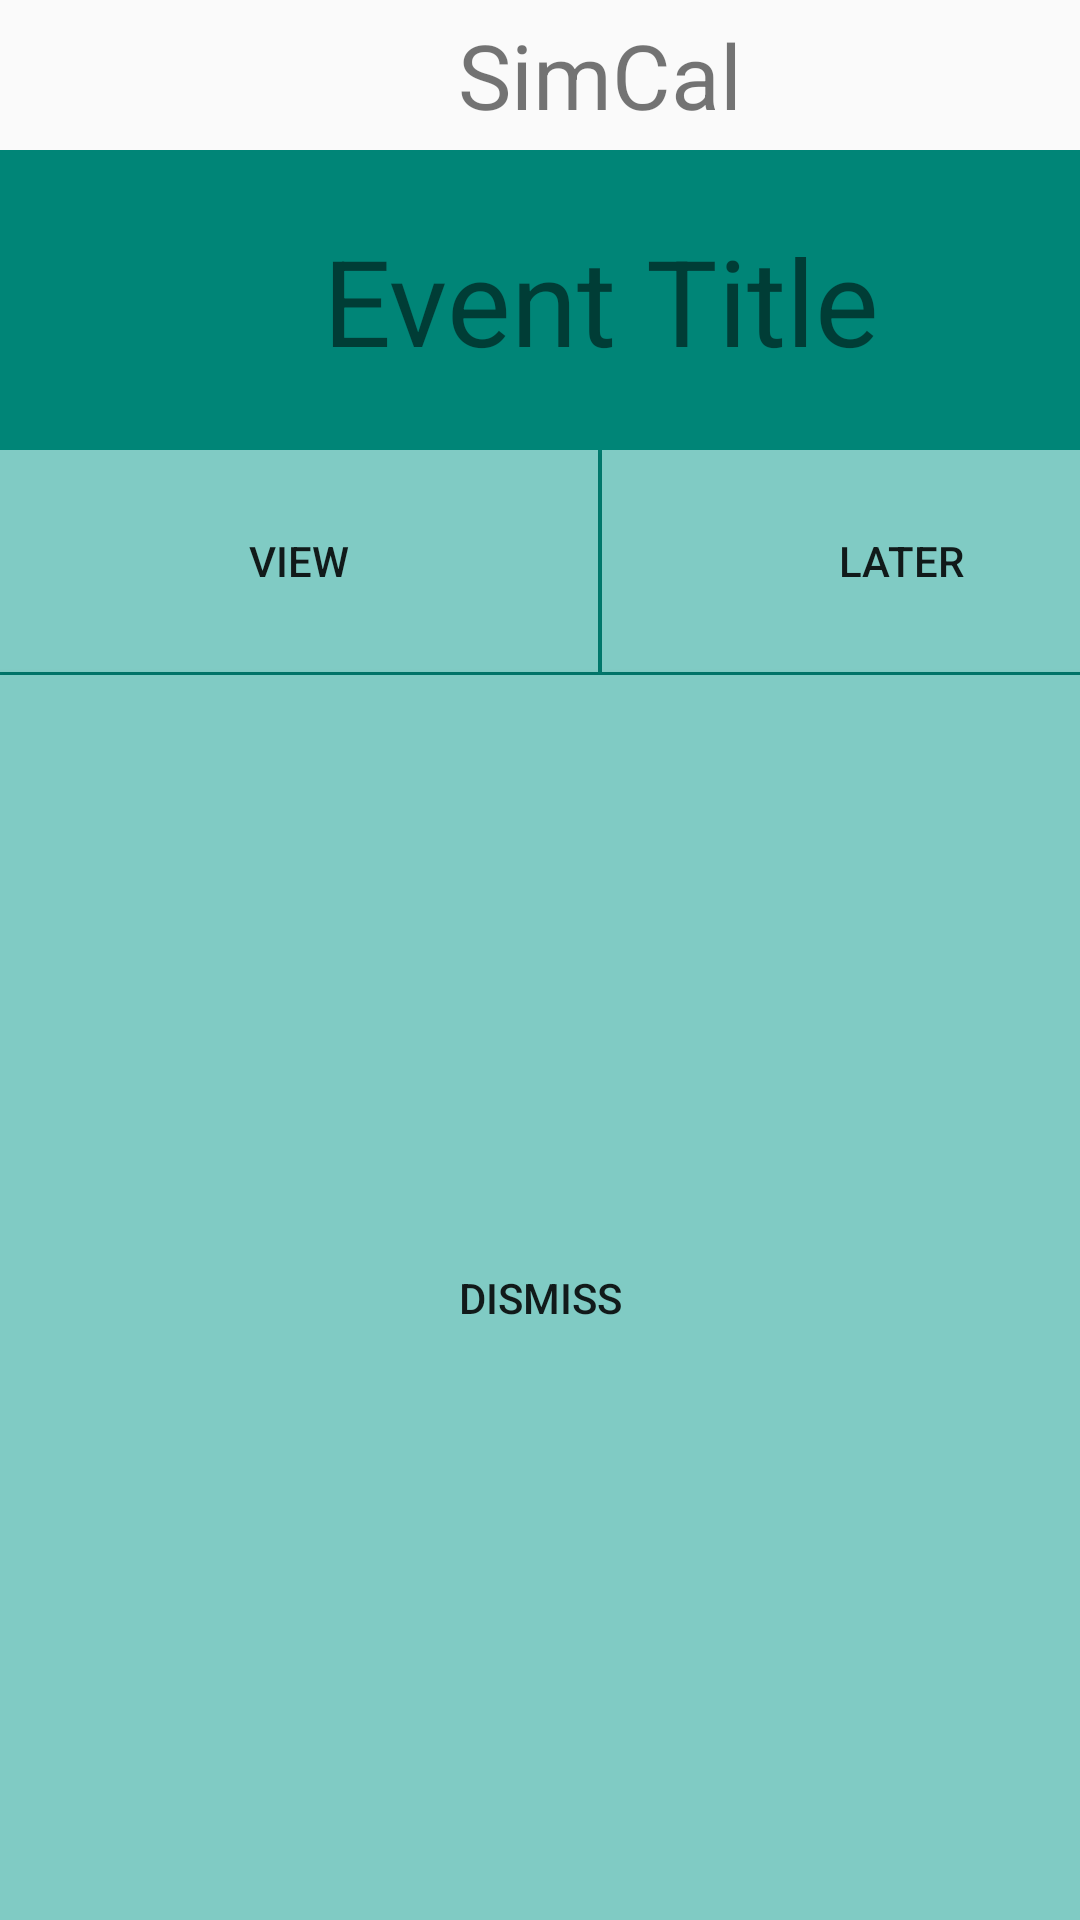

Produce the Android XML layout that renders to this screen, including the resource entries it uses.
<!-- AndroidManifest.xml: application theme AppTheme -->
<!-- res/layout/activity_popup_notification.xml -->
<?xml version="1.0" encoding="utf-8"?>
<LinearLayout xmlns:android="http://schemas.android.com/apk/res/android"
    android:orientation="vertical"
    android:layout_width="400dp"
    android:layout_height="300dp">
    <TextView
        android:layout_width="400dp"
        android:layout_height="50dp"
        android:text="SimCal"
        android:textSize="30dp"
        android:gravity="center"
        android:background="@color/lightskyblue"/>
    <TextView
        android:layout_width="400dp"
        android:layout_height="100dp"
        android:text="Event Title"
        android:textSize="40dp"
        android:gravity="center"
        android:background="@color/material_deep_teal_500"
        android:id="@+id/id_text_view_popup_event_title"/>
    <LinearLayout
        android:layout_width="400dp"
        android:layout_height="75dp"
        android:orientation="horizontal"
        android:background="@color/material_deep_teal_500">
        <Button
            android:layout_width="0dp"
            android:layout_height="match_parent"
            android:layout_weight="1.0"
            android:text="@string/button_view"
            android:background="@color/material_deep_teal_200"
            android:id="@+id/id_button_popup_view"
            android:layout_marginBottom="1dp"
            android:layout_marginRight="0.5dp"/>
        <Button
            android:layout_width="0dp"
            android:layout_height="match_parent"
            android:layout_weight="1.0"
            android:background="@color/material_deep_teal_200"
            android:text="@string/button_later"
            android:id="@+id/id_button_popup_later"
            android:layout_marginBottom="1dp"
            android:layout_marginLeft="0.5dp"/>
    </LinearLayout>
    <Button
        android:layout_width="match_parent"
        android:layout_height="75dp"
        android:layout_weight="1.0"
        android:text="@string/button_dismiss"
        android:background="@color/material_deep_teal_200"
        android:id="@+id/id_button_popup_dismiss"/>
</LinearLayout>
<!-- resources referenced by this layout -->
<resources>
  <string name="button_dismiss">Dismiss</string>
  <string name="button_later">Later</string>
  <string name="button_view">View</string>
  <style name="AppTheme" parent="Theme.AppCompat.Light.DarkActionBar">
          
      </style>
</resources>
